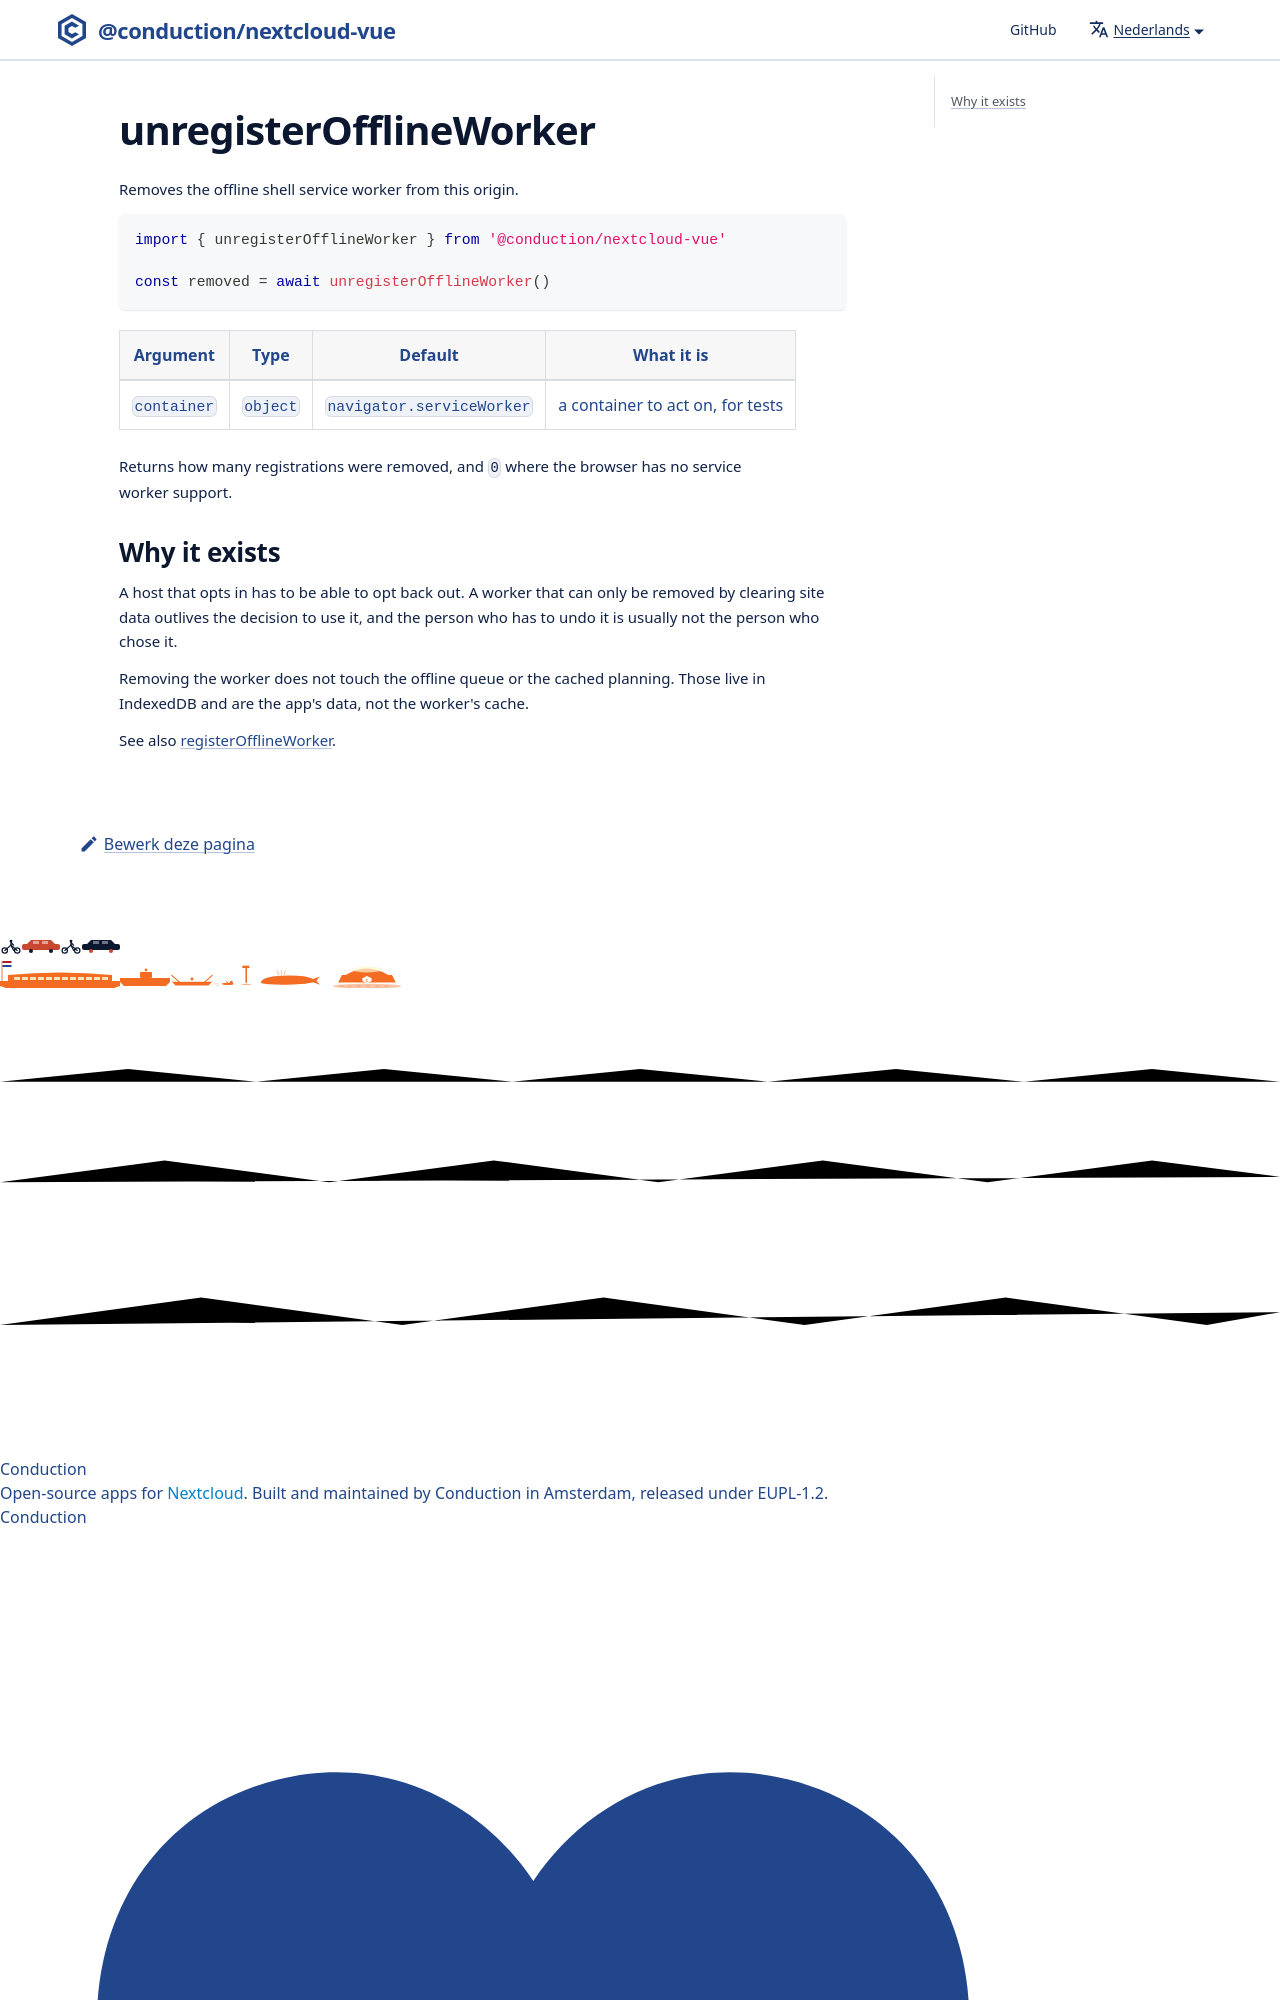

repository: ConductionNL/nextcloud-vue · page: nl/docs/utilities/unregister-offline-worker/index.html · generator: docusaurus

---
sidebar_position: 61
---

# unregisterOfflineWorker

Removes the offline shell service worker from this origin.

```js
import { unregisterOfflineWorker } from '@conduction/nextcloud-vue'

const removed = await unregis
